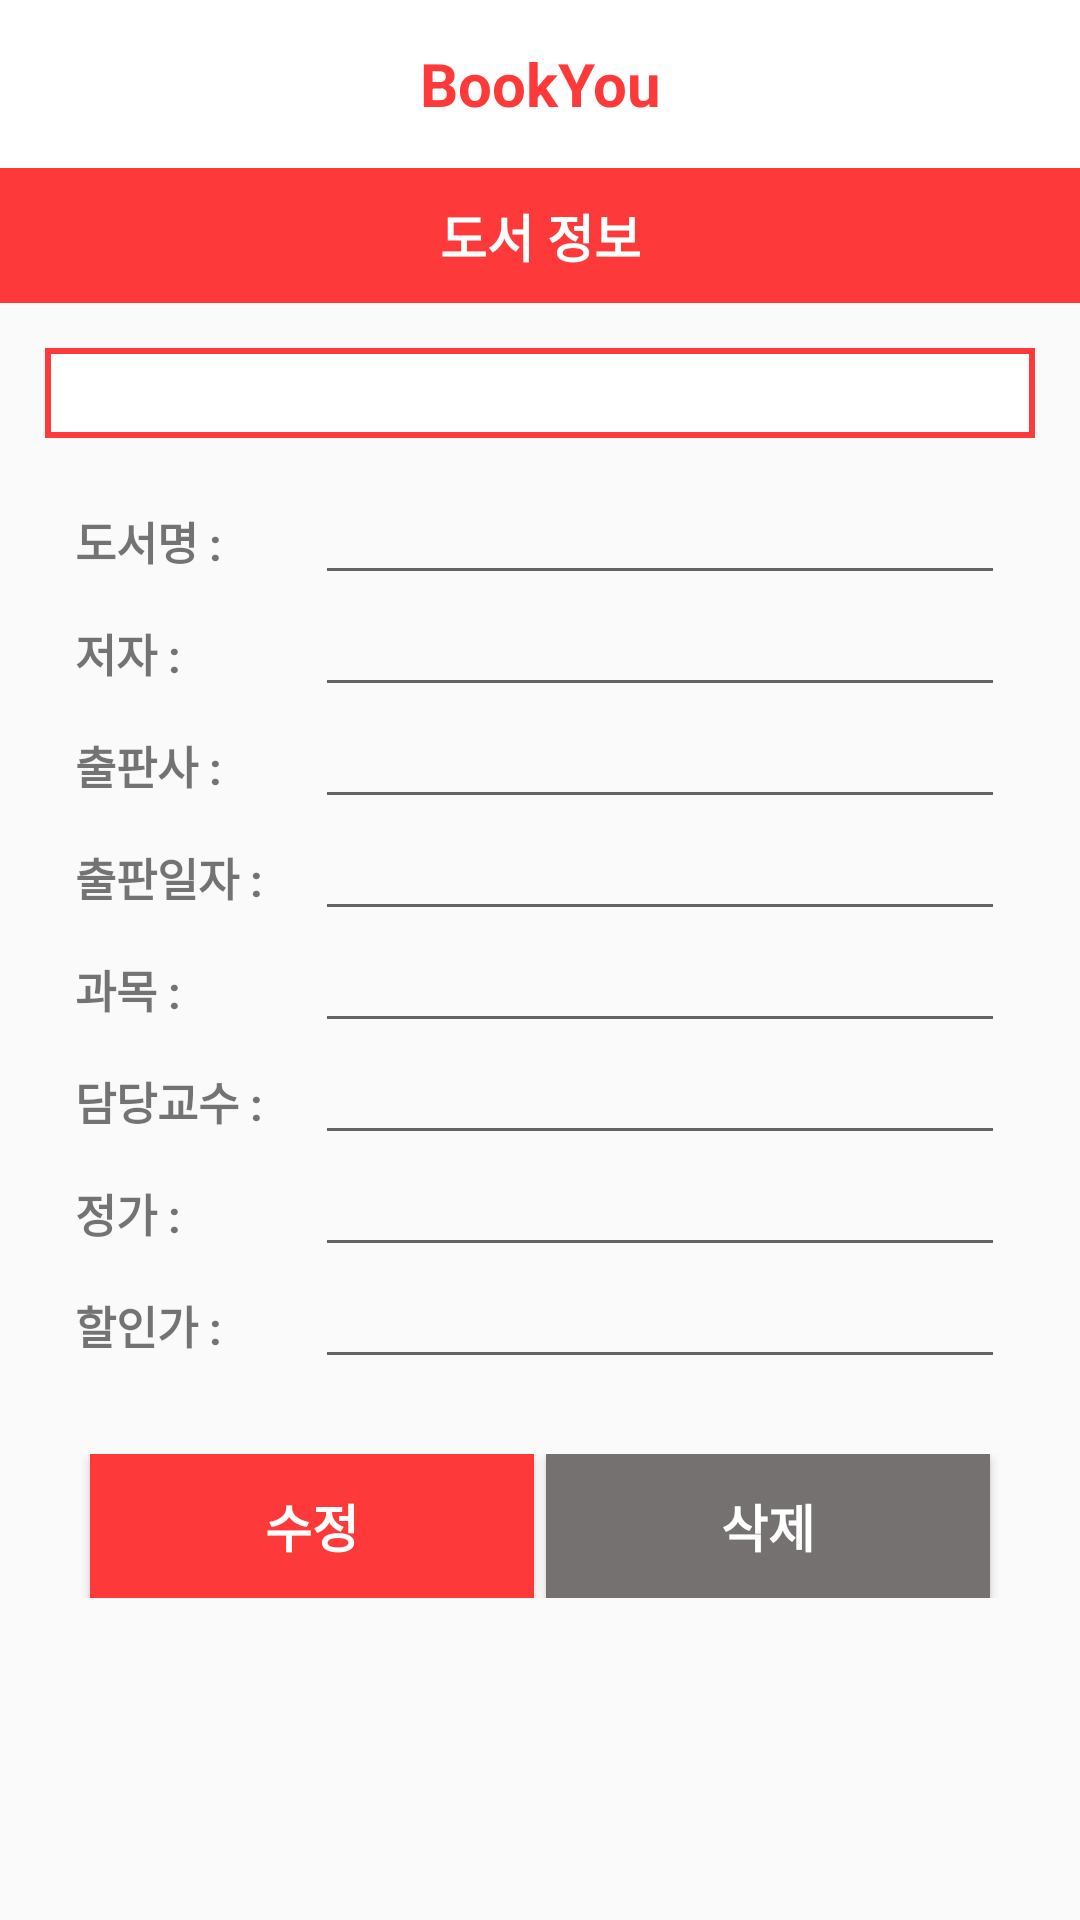

Here is an Android app screen rendered from its layout file. Give the layout XML and the strings, colors and styles it references.
<!-- AndroidManifest.xml: application theme AppTheme -->
<!-- res/layout/activity_book_detail.xml -->
<?xml version="1.0" encoding="utf-8"?>
<LinearLayout xmlns:android="http://schemas.android.com/apk/res/android"
    android:layout_width="match_parent"
    android:layout_height="match_parent"
    android:orientation="vertical">

    <include
        android:id="@+id/toolBar"
        layout="@layout/action_bar"
        android:layout_width="fill_parent"
        android:layout_height="wrap_content" />

    <TextView
        android:layout_width="match_parent"
        android:layout_height="wrap_content"
        android:background="#FE393A"
        android:gravity="center"
        android:padding="10dp"
        android:text="도서 정보"
        android:textColor="#FFF"
        android:textSize="17dp"
        android:textStyle="bold"
        android:typeface="sans" />

    <ScrollView
        android:layout_width="match_parent"
        android:layout_height="match_parent"
        android:fillViewport="true">

        <LinearLayout
            android:layout_width="match_parent"
            android:layout_height="wrap_content"
            android:orientation="vertical">

            <LinearLayout
                android:layout_width="match_parent"
                android:layout_height="wrap_content"
                android:layout_margin="15dp"
                android:background="@drawable/border"
                android:orientation="vertical">

                <ImageButton
                    android:id="@+id/btnImage"
                    android:layout_width="match_parent"
                    android:layout_height="wrap_content"
                    android:layout_margin="15dp"
                    android:background="@android:color/transparent" />

            </LinearLayout>

            <TableLayout
                android:layout_width="match_parent"
                android:layout_height="wrap_content"
                android:layout_marginLeft="25dp"
                android:layout_marginRight="25dp">

                <TableRow>

                    <TextView
                        android:layout_width="wrap_content"
                        android:layout_height="wrap_content"
                        android:layout_weight="1"
                        android:text="도서명 : "
                        android:textSize="15dp"
                        android:textStyle="bold"
                        android:typeface="sans" />

                    <EditText
                        android:id="@+id/name"
                        android:layout_width="wrap_content"
                        android:layout_height="wrap_content"
                        android:layout_weight="15"
                        android:textSize="15dp" />
                </TableRow>

                <TableRow>

                    <TextView
                        android:layout_width="wrap_content"
                        android:layout_height="wrap_content"
                        android:layout_weight="1"
                        android:text="저자 : "
                        android:textSize="15dp"
                        android:textStyle="bold"
                        android:typeface="sans" />

                    <EditText
                        android:id="@+id/author"
                        android:layout_width="wrap_content"
                        android:layout_height="wrap_content"
                        android:layout_weight="15"
                        android:textSize="15dp" />
                </TableRow>

                <TableRow>

                    <TextView
                        android:layout_width="wrap_content"
                        android:layout_height="wrap_content"
                        android:layout_weight="1"
                        android:text="출판사 :"
                        android:textSize="15dp"
                        android:textStyle="bold"
                        android:typeface="sans" />

                    <EditText
                        android:id="@+id/publisher"
                        android:layout_width="wrap_content"
                        android:layout_height="wrap_content"
                        android:layout_weight="15"
                        android:textSize="15dp" />
                </TableRow>

                <TableRow>

                    <TextView
                        android:layout_width="wrap_content"
                        android:layout_height="wrap_content"
                        android:layout_weight="1"
                        android:text="출판일자 :"
                        android:textSize="15dp"
                        android:textStyle="bold"
                        android:typeface="sans" />

                    <EditText
                        android:id="@+id/publisher_date"
                        android:layout_width="wrap_content"
                        android:layout_height="wrap_content"
                        android:layout_weight="15"
                        android:textSize="15dp" />
                </TableRow>

                <TableRow>

                    <TextView
                        android:layout_width="wrap_content"
                        android:layout_height="wrap_content"
                        android:layout_weight="1"
                        android:text="과목 : "
                        android:textSize="15dp"
                        android:textStyle="bold"
                        android:typeface="sans" />

                    <EditText
                        android:id="@+id/subject"
                        android:layout_width="wrap_content"
                        android:layout_height="wrap_content"
                        android:layout_weight="15"
                        android:textSize="15dp" />
                </TableRow>

                <TableRow>

                    <TextView
                        android:layout_width="wrap_content"
                        android:layout_height="wrap_content"
                        android:layout_weight="1"
                        android:text="담당교수 : "
                        android:textSize="15dp"
                        android:textStyle="bold"
                        android:typeface="sans" />

                    <EditText
                        android:id="@+id/professor"
                        android:layout_width="wrap_content"
                        android:layout_height="wrap_content"
                        android:layout_weight="15"
                        android:textSize="15dp" />
                </TableRow>

                <TableRow>

                    <TextView
                        android:layout_width="wrap_content"
                        android:layout_height="wrap_content"
                        android:layout_weight="1"
                        android:text="정가 : "
                        android:textSize="15dp"
                        android:textStyle="bold"
                        android:typeface="sans" />

                    <EditText
                        android:id="@+id/price"
                        android:layout_width="wrap_content"
                        android:layout_height="wrap_content"
                        android:layout_weight="15"
                        android:inputType="number"
                        android:textSize="15dp" />
                </TableRow>

                <TableRow>

                    <TextView
                        android:layout_width="wrap_content"
                        android:layout_height="wrap_content"
                        android:layout_weight="1"
                        android:text="할인가 : "
                        android:textSize="15dp"
                        android:textStyle="bold"
                        android:typeface="sans" />

                    <EditText
                        android:id="@+id/sale_price"
                        android:layout_width="wrap_content"
                        android:layout_height="wrap_content"
                        android:layout_weight="15"
                        android:inputType="number"
                        android:textSize="15dp" />
                </TableRow>
            </TableLayout>

            <LinearLayout
                android:layout_width="match_parent"
                android:layout_height="wrap_content"
                android:layout_gravity="center_horizontal"
                android:layout_marginTop="25dp"
                android:orientation="horizontal">

                <Button
                    android:id="@+id/btnModify"
                    android:layout_width="wrap_content"
                    android:layout_height="wrap_content"
                    android:layout_marginLeft="30dp"
                    android:layout_marginRight="2dp"
                    android:layout_weight="1"
                    android:background="#FE393A"
                    android:text="수정"
                    android:textColor="#FFF"
                    android:textSize="17dp"
                    android:textStyle="bold"
                    android:typeface="sans" />

                <Button
                    android:id="@+id/btnDelete"
                    android:layout_width="wrap_content"
                    android:layout_height="wrap_content"
                    android:layout_marginLeft="2dp"
                    android:layout_marginRight="30dp"
                    android:layout_weight="1"
                    android:background="#767171"
                    android:text="삭제"
                    android:textColor="#FFF"
                    android:textSize="17dp"
                    android:textStyle="bold"
                    android:typeface="sans" />

            </LinearLayout>
        </LinearLayout>
    </ScrollView>
</LinearLayout>
<!-- res/layout/action_bar.xml (included above) -->
<?xml version="1.0" encoding="utf-8"?>
<android.support.v7.widget.Toolbar
    xmlns:android="http://schemas.android.com/apk/res/android"
    xmlns:app="http://schemas.android.com/apk/res-auto"
    android:layout_width="match_parent"
    android:layout_height="wrap_content"
    xmlns:tools="http://schemas.android.com/tools"
    android:background="#FFFFFF"
    android:minHeight="?attr/actionBarSize"
    app:popupTheme="@style/ThemeOverlay.AppCompat.Light"
    app:theme="@style/ThemeOverlay.AppCompat.Dark.ActionBar"
    android:id="@+id/toolbar_title"
    app:contentInsetStart="0dp"
    >
        <LinearLayout
            android:layout_width="match_parent"
            android:layout_height="wrap_content"
            android:orientation="vertical">
                <TextView
                    android:layout_width="match_parent"
                    android:layout_height="wrap_content"
                    android:gravity="center"
                    android:text="@string/app_name"
                    android:textColor="@color/colorApp"
                    android:textSize="20dp"
                    android:textStyle="bold"
                    android:layout_margin="12dp"/>
        </LinearLayout>
</android.support.v7.widget.Toolbar>
<!-- resources referenced by this layout -->
<resources>
  <color name="colorApp">#FE393A</color>
  <!-- drawable border (drawable) -->
  <?xml version="1.0" encoding="utf-8"?>
  <shape xmlns:android="http://schemas.android.com/apk/res/android">
      <solid android:color="#ffff"/>
      <stroke android:width="2dp"
          android:color="#FE393A"
          />
  </shape>
  <string name="app_name">BookYou</string>
  <style name="AppTheme" parent="Theme.AppCompat.Light.NoActionBar">
          
          <item name="colorPrimary">@color/colorPrimary</item>
          
          <item name="colorPrimaryDark">@color/colorPrimaryDark</item>
          
          <item name="colorAccent">@color/colorAccent</item>
      </style>
  <color name="colorPrimary">#008577</color>
  <color name="colorPrimaryDark">#00574B</color>
  <color name="colorAccent">#d81b60</color>
</resources>
